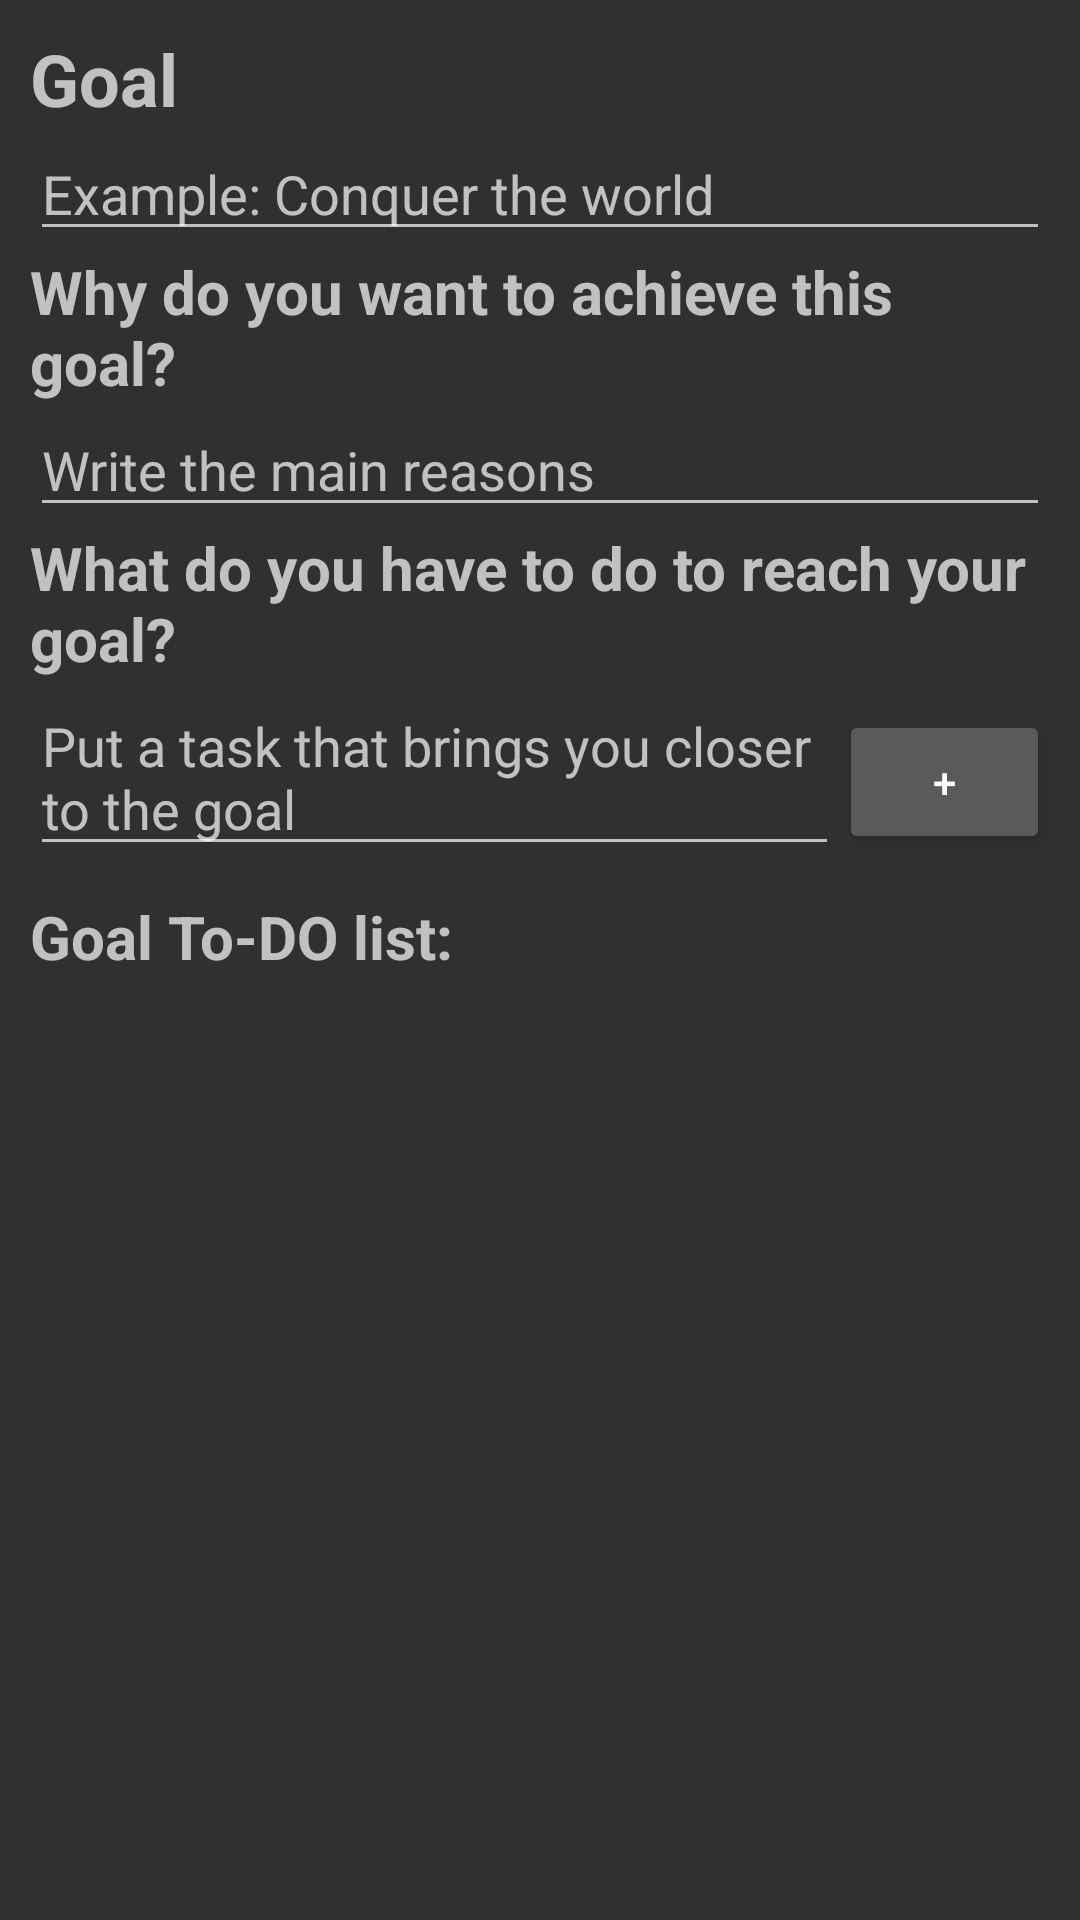

Reconstruct the res/layout file that produces this screen, plus the resources it refers to.
<!-- AndroidManifest.xml: application theme AppTheme -->
<!-- res/layout/layout_goal.xml -->
<?xml version="1.0" encoding="utf-8"?>
<LinearLayout xmlns:android="http://schemas.android.com/apk/res/android"
    android:layout_width="match_parent"
    android:layout_height="match_parent"
    android:orientation="vertical"
    android:padding="10dp">

    <ScrollView xmlns:android="http://schemas.android.com/apk/res/android"
        android:layout_width="match_parent"
        android:layout_height="wrap_content"
        android:orientation="vertical">

        <LinearLayout
            android:layout_width="match_parent"
            android:layout_height="match_parent"
            android:orientation="vertical">

            <TextView
                android:layout_width="wrap_content"
                android:layout_height="wrap_content"
                android:text="Goal"
                android:textSize="24sp"
                android:textStyle="bold" />

            <EditText
                android:id="@+id/editTextGoal"
                android:layout_width="match_parent"
                android:layout_height="wrap_content"
                android:hint="Example: Conquer the world" />

            <TextView
                android:layout_width="wrap_content"
                android:layout_height="wrap_content"
                android:text="Why do you want to achieve this goal?"
                android:textSize="20sp"
                android:textStyle="bold" />

            <EditText
                android:id="@+id/editTextWhy"
                android:layout_width="match_parent"
                android:layout_height="wrap_content"
                android:hint="Write the main reasons" />

            <TextView
                android:layout_width="wrap_content"
                android:layout_height="wrap_content"
                android:text="What do you have to do to reach your goal?"
                android:textSize="20sp"
                android:textStyle="bold" />

            <LinearLayout
                android:layout_width="wrap_content"
                android:layout_height="match_parent"
                android:orientation="horizontal">

                <EditText
                    android:id="@+id/editTextTask"
                    android:layout_width="match_parent"
                    android:layout_height="wrap_content"
                    android:layout_weight="4"
                    android:hint="Put a task that brings you closer to the goal" />

                <Button
                    android:id="@+id/button"
                    android:layout_width="wrap_content"
                    android:layout_height="wrap_content"
                    android:layout_weight="1"
                    android:text="+" />

            </LinearLayout>

        </LinearLayout>

    </ScrollView>

    <TextView
        android:layout_width="match_parent"
        android:layout_height="wrap_content"
        android:layout_marginTop="10dp"
        android:text="Goal To-DO list:"
        android:textSize="20sp"
        android:textStyle="bold" />

    <ListView
        android:id="@+id/listView"
        android:layout_width="match_parent"
        android:layout_height="wrap_content" />

</LinearLayout>
<!-- resources referenced by this layout -->
<resources>
  <style name="AppTheme" parent="Theme.AppCompat.NoActionBar">
          
          <item name="colorPrimary">@color/colorPrimary</item>
          <item name="colorPrimaryDark">@color/colorPrimaryDark</item>
          <item name="colorAccent">@color/colorAccent</item>
          
  
      </style>
  <color name="colorPrimary">#000000</color>
  <color name="colorPrimaryDark">#f57f17</color>
  <color name="colorAccent">#ffab40</color>
</resources>
